Run: headless pygame with SDL's dummy video driver; simulated clock (each Clock.tick advances the game by its frame time, no real sleeping); random seed 0; keys injected as events and as key.get_pressed() state; no mouse input.
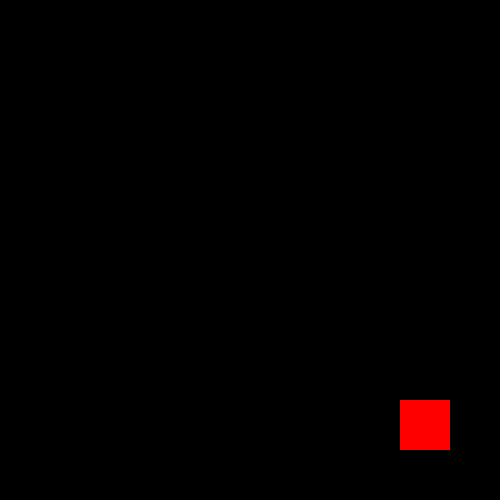
Frame 1 of 4 · flips 1–60 · no input
Frame 2 of 4 · flips 61–180 · tapped SPACE, RETURN · held RIGHT (→), D · screen unchanged from frame 1, image omitted
Frame 3 of 4 · flips 181–300 · held DOWN (↓), S · screen unchanged from frame 2, image omitted
Frame 4 of 4 · flips 301–420 · held LEFT (←), A, UP (↑), W · screen unchanged from frame 3, image omitted

The pygame program that drew these frames:

import pygame#this module only run if in the python version 3.10.2 not in the 11.0...

pygame.init()

WIDTH = 500
HEIGHT = 500

#THIS IS FOR THE SCREEN
screen =  pygame.display.set_mode((WIDTH,HEIGHT))

run = True


#THIS IS FOR THE INITIALATION OF THE GAME AND THIS ONE
#MUST BE A LOOP 


while run:
    for event in pygame.event.get():
        if event.type == pygame.QUIT:
            run = False

    #DRAWING

    pygame.draw.rect(screen,(255,0,0),(400,400,50,50))
    pygame.display.update()
